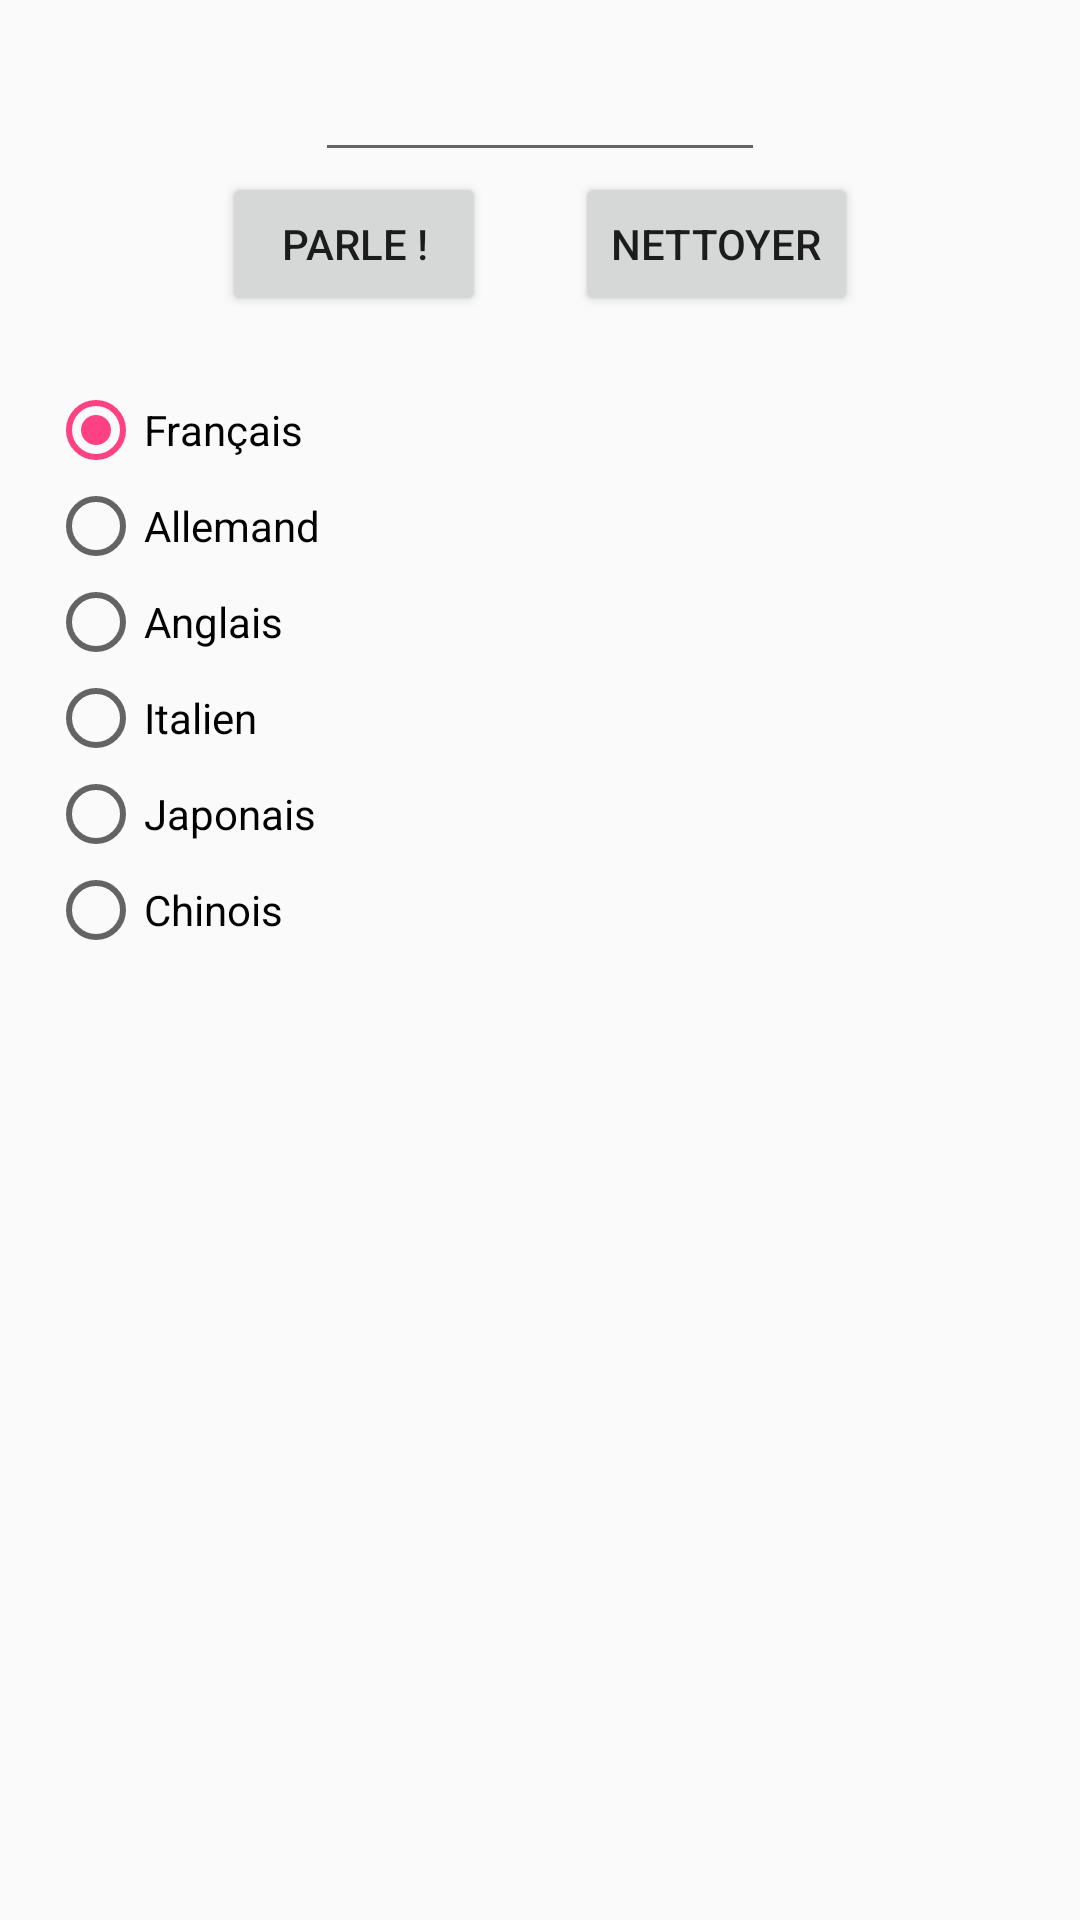

Reconstruct the res/layout file that produces this screen, plus the resources it refers to.
<!-- AndroidManifest.xml: application theme AppTheme -->
<!-- res/layout/activity_best.xml -->
<?xml version="1.0" encoding="utf-8"?>

<RelativeLayout xmlns:android="http://schemas.android.com/apk/res/android"
    xmlns:tools="http://schemas.android.com/tools"
    android:layout_width="match_parent"
    android:layout_height="match_parent"
    android:paddingBottom="@dimen/activity_vertical_margin"
    android:paddingLeft="@dimen/activity_horizontal_margin"
    android:paddingRight="@dimen/activity_horizontal_margin"
    android:paddingTop="@dimen/activity_vertical_margin"
    tools:context="apk.tamere.projet.pokemother.activity.BestActivity">

    <EditText
        android:layout_width="wrap_content"
        android:layout_height="wrap_content"
        android:id="@+id/textBestInput"
        android:layout_centerHorizontal="true"
        android:minWidth="150dp"
        android:inputType="text" />

    <Button
        android:layout_width="wrap_content"
        android:layout_height="wrap_content"
        android:text="@string/mainMenuItemSpeak"
        android:id="@+id/buttonBestSpeak"
        android:layout_below="@+id/textBestInput"
        android:layout_alignParentLeft="true"
        android:layout_alignParentStart="true"
        android:layout_marginLeft="58dp"
        android:layout_marginStart="58dp" />

    <Button
        android:id="@+id/buttonClear"
        android:layout_width="wrap_content"
        android:layout_height="wrap_content"
        android:text="@string/buttonClear"
        android:layout_below="@+id/textBestInput"
        android:layout_alignParentRight="true"
        android:layout_alignParentEnd="true"
        android:layout_marginRight="58dp"
        android:layout_marginEnd="58dp" />

    <RadioGroup xmlns:android="http://schemas.android.com/apk/res/android"
        android:layout_width="fill_parent"
        android:layout_height="wrap_content"
        android:orientation="vertical"
        android:layout_below="@+id/buttonBestSpeak"
        android:layout_alignParentLeft="true"
        android:layout_alignParentStart="true"
        android:layout_marginTop="22dp"
        android:id="@+id/rBGroup">

        <RadioButton
            android:id="@+id/rBFr"
            android:layout_width="wrap_content"
            android:layout_height="wrap_content"
            android:checked="true"
            android:text="@string/rB_fr"
            android:onClick="onRadioButtonClicked"/>

        <RadioButton
            android:id="@+id/rBGer"
            android:layout_width="wrap_content"
            android:layout_height="wrap_content"
            android:text="@string/rB_ger"
            android:onClick="onRadioButtonClicked"/>

        <RadioButton
            android:id="@+id/rBUk"
            android:layout_width="wrap_content"
            android:layout_height="wrap_content"
            android:text="@string/rB_uk"
            android:onClick="onRadioButtonClicked"/>

        <RadioButton
            android:id="@+id/rBIt"
            android:layout_width="wrap_content"
            android:layout_height="wrap_content"
            android:text="@string/rB_it"
            android:onClick="onRadioButtonClicked"/>

        <RadioButton
            android:id="@+id/rBJap"
            android:layout_width="wrap_content"
            android:layout_height="wrap_content"
            android:text="@string/rB_jap"
            android:onClick="onRadioButtonClicked"/>

        <RadioButton
            android:id="@+id/rBChi"
            android:layout_width="wrap_content"
            android:layout_height="wrap_content"
            android:text="@string/rB_chi"
            android:onClick="onRadioButtonClicked"/>

    </RadioGroup>

</RelativeLayout>
<!-- resources referenced by this layout -->
<resources>
  <dimen name="activity_horizontal_margin">16dp</dimen>
  <dimen name="activity_vertical_margin">16dp</dimen>
  <string name="buttonClear">Nettoyer</string>
  <string name="mainMenuItemSpeak">Parle !</string>
  <string name="rB_chi">Chinois</string>
  <string name="rB_fr">Français</string>
  <string name="rB_ger">Allemand</string>
  <string name="rB_it">Italien</string>
  <string name="rB_jap">Japonais</string>
  <string name="rB_uk">Anglais</string>
  <style name="AppTheme" parent="Theme.AppCompat.Light.DarkActionBar">
          
          <item name="colorPrimary">@color/colorPrimary</item>
          <item name="colorPrimaryDark">@color/colorPrimaryDark</item>
          <item name="colorAccent">@color/colorAccent</item>
      </style>
  <color name="colorPrimary">#3F51B5</color>
  <color name="colorPrimaryDark">#303F9F</color>
  <color name="colorAccent">#FF4081</color>
</resources>
